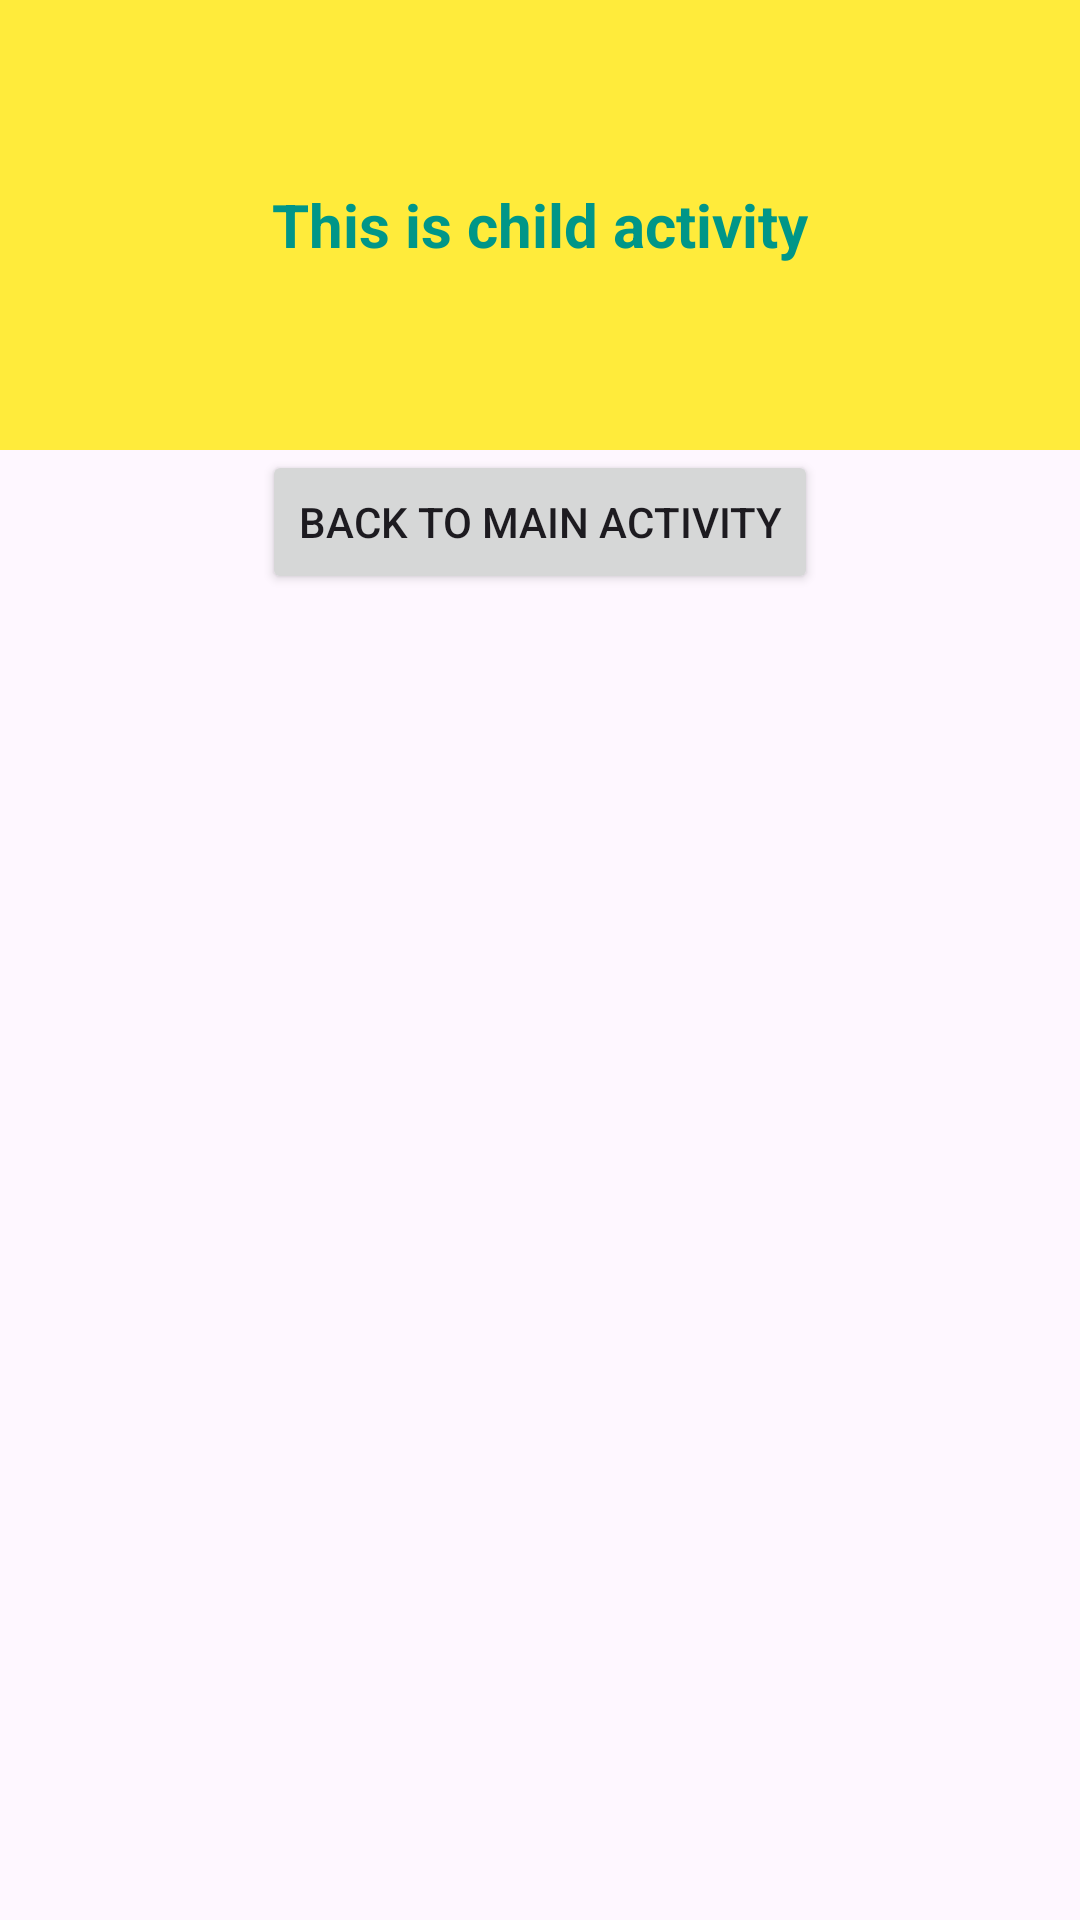

The Android layout XML behind this screen, and the referenced resources:
<!-- AndroidManifest.xml: application theme Theme.Inter1 -->
<!-- res/layout/activity_result_ativity.xml -->
<?xml version="1.0" encoding="utf-8"?>
<LinearLayout xmlns:android="http://schemas.android.com/apk/res/android"
    xmlns:app="http://schemas.android.com/apk/res-auto"
    xmlns:tools="http://schemas.android.com/tools"
    android:id="@+id/main"
    android:layout_width="match_parent"
    android:layout_height="match_parent"
    android:orientation="vertical"
    tools:context=".ResultAtivity">

    <TextView
        android:id="@+id/textView2"
        android:layout_width="match_parent"
        android:layout_height="150dp"
        android:background="#FFEB3B"
        android:gravity="center"
        android:text="This is child activity"
        android:textColor="#009688"
        android:textSize="20sp"
        android:textStyle="bold" />

    <Button
        android:id="@+id/btnBack"
        android:layout_width="wrap_content"
        android:layout_height="wrap_content"
        android:layout_gravity="center"
        android:text="Back to main activity" />
</LinearLayout>
<!-- resources referenced by this layout -->
<resources>
  <style name="Theme.Inter1" parent="Base.Theme.Inter1" />
  <style name="Base.Theme.Inter1" parent="Theme.Material3.DayNight.NoActionBar">
          
          
      </style>
</resources>
